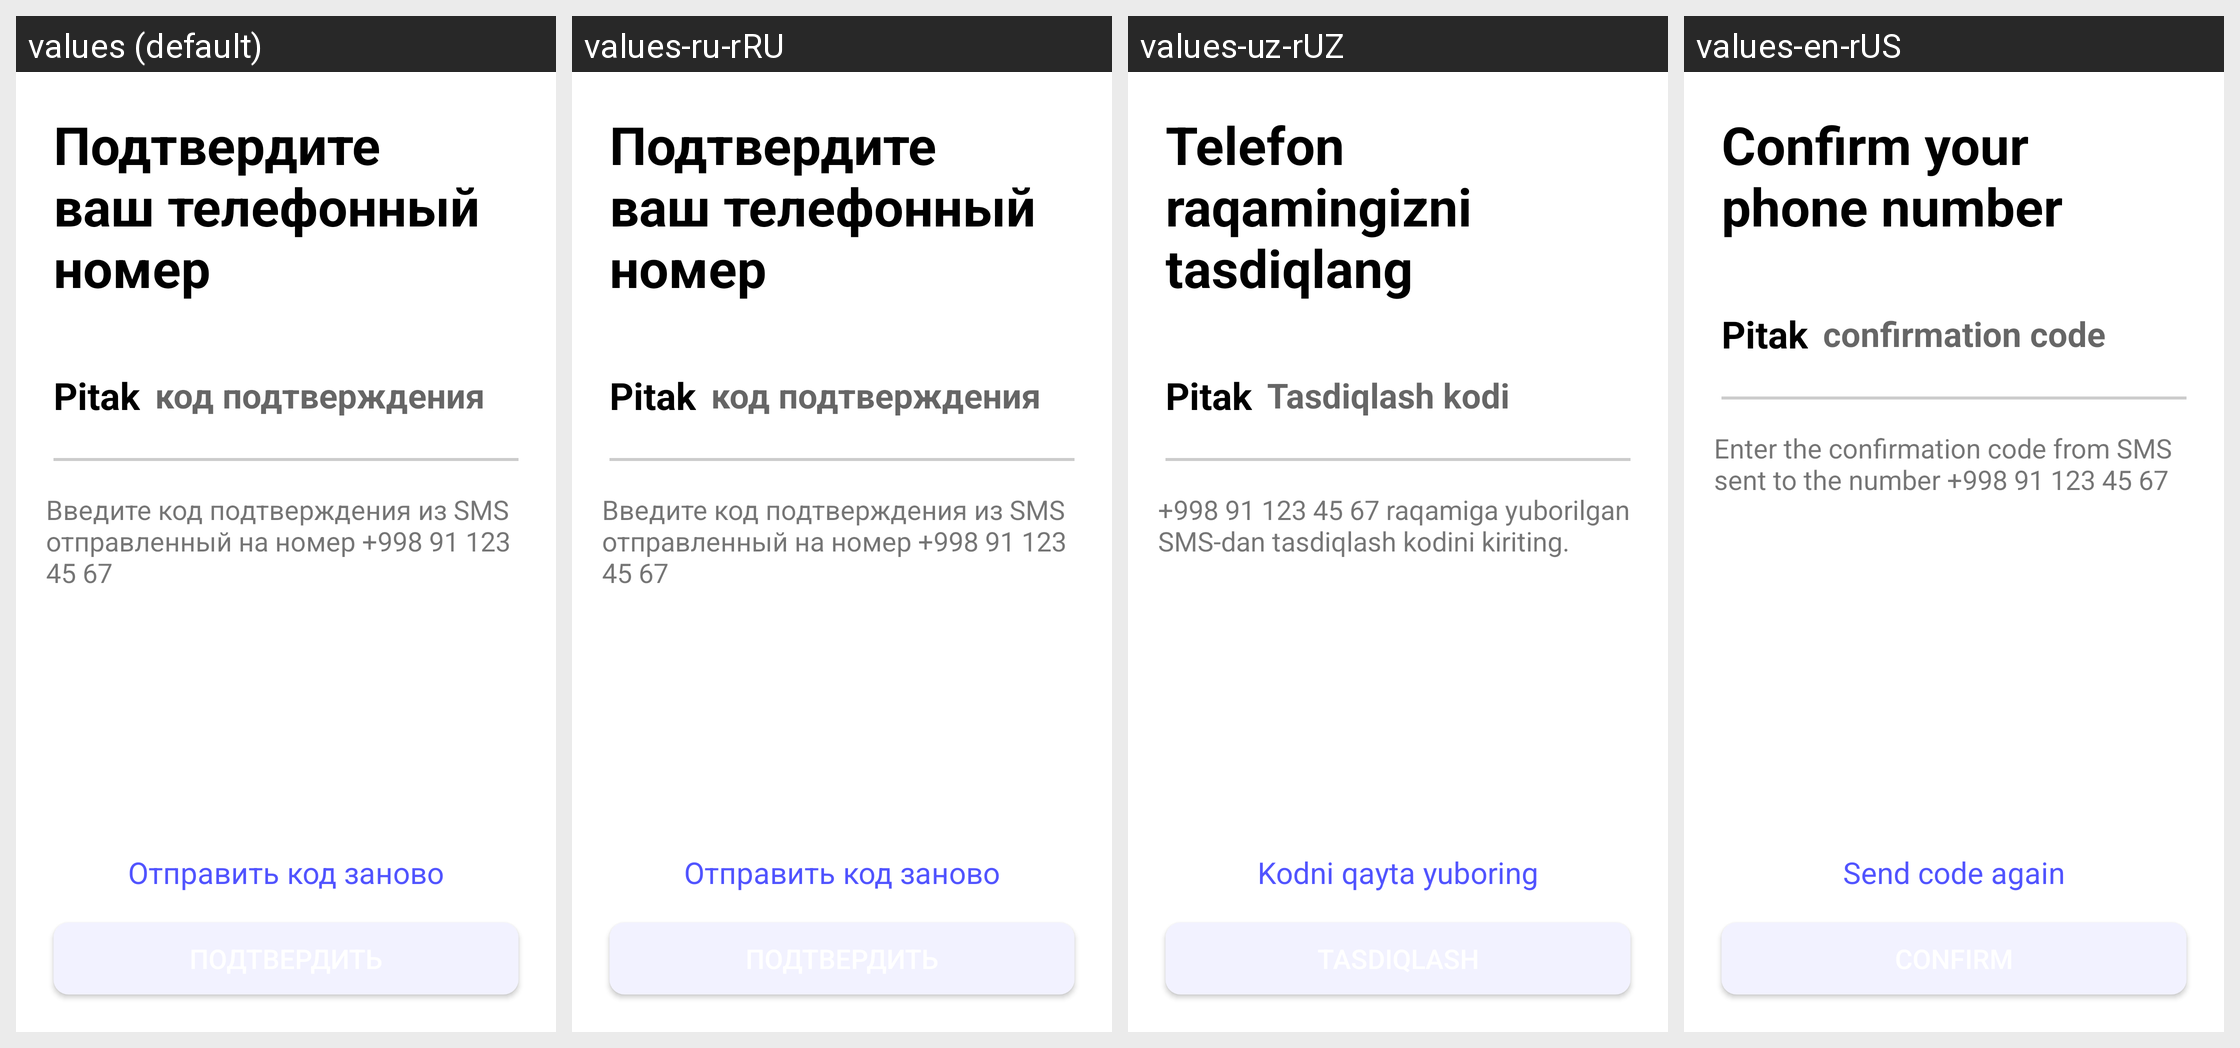

For this localized Android screen grid, give each drawn string resource with its value in every locale shown.
Android screen res/layout/fragment_verify.xml rendered under 4 locales, left to right: values (default), values-ru-rRU, values-uz-rUZ, values-en-rUS. Device: Nexus 5 (rendered at 1080×1920; each locale shown at half size, 540×960, under a caption strip naming it); theme Theme.PitakApp.
Strings drawn on this screen, with the default value and each locale's value (text and hints the layout hard-codes, and strings that could not be matched under every locale, appear in the picture but are not listed):

title_Verify
  values: Подтвердите ваш телефонный номер
  values-ru-rRU: Подтвердите ваш телефонный номер
  values-uz-rUZ: Telefon raqamingizni tasdiqlang
  values-en-rUS: Confirm your phone number

code_Verify
  values: код подтверждения
  values-ru-rRU: код подтверждения
  values-uz-rUZ: Tasdiqlash kodi
  values-en-rUS: confirmation code

aboute_Verify
  values: Введите код подтверждения из SMS отправленный на номер +998 91 123 45 67
  values-ru-rRU: Введите код подтверждения из SMS отправленный на номер +998 91 123 45 67
  values-uz-rUZ: +998 91 123 45 67 raqamiga yuborilgan SMS-dan tasdiqlash kodini kiriting.
  values-en-rUS: Enter the confirmation code from SMS sent to the number +998 91 123 45 67

reset_Verify
  values: Отправить код заново
  values-ru-rRU: Отправить код заново
  values-uz-rUZ: Kodni qayta yuboring
  values-en-rUS: Send code again
